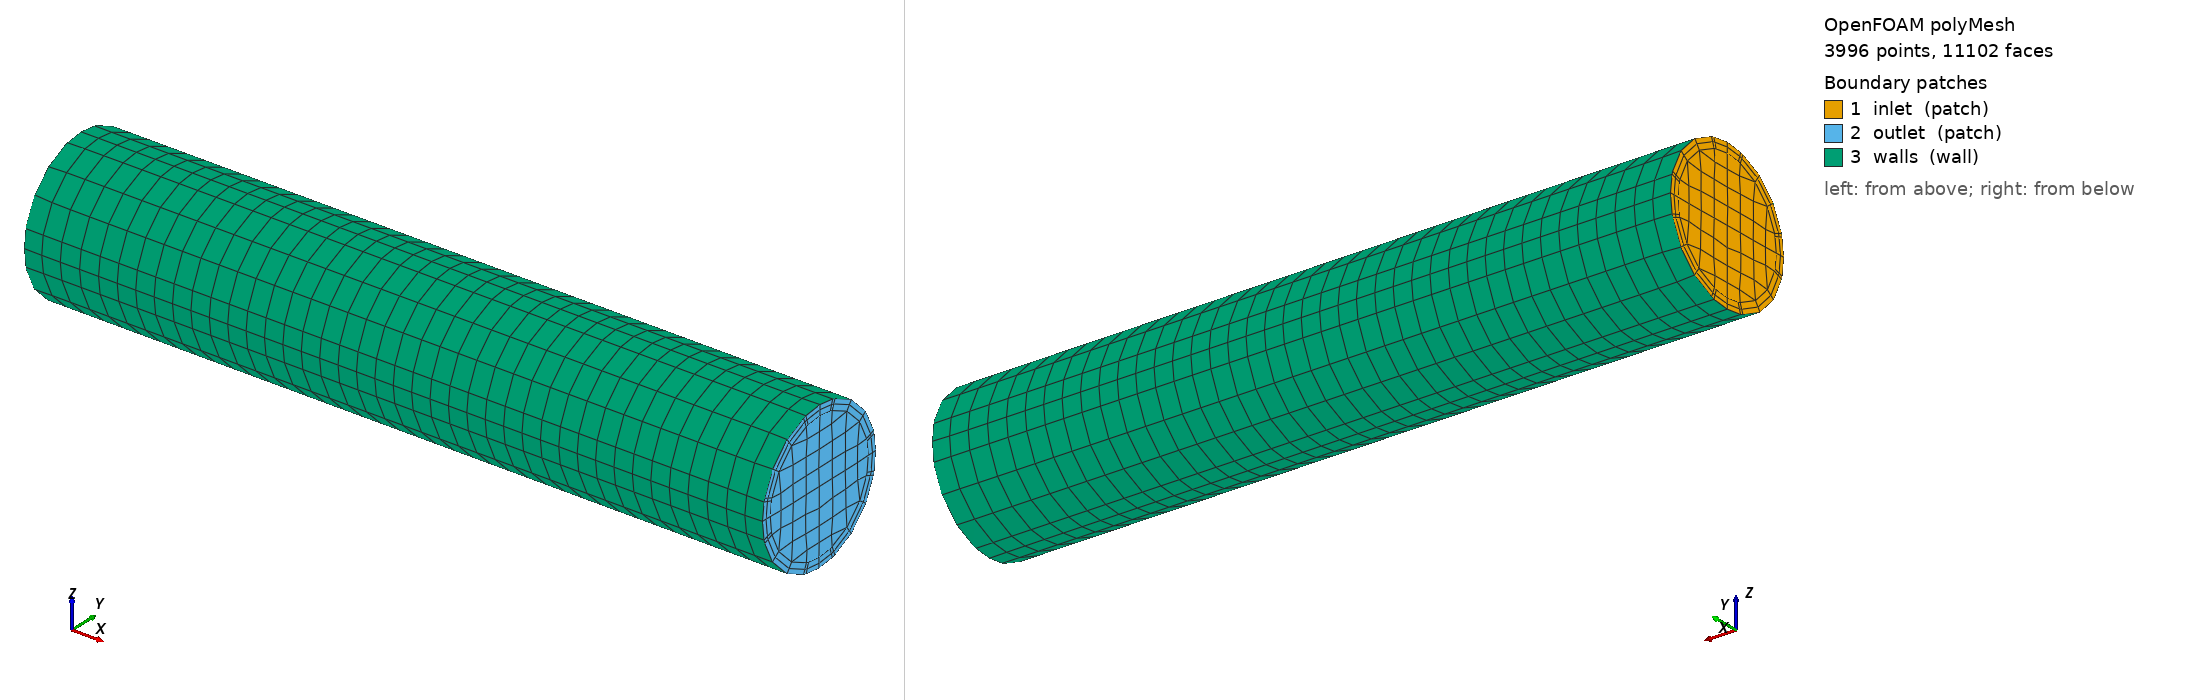

OpenFOAM case: the committed polyMesh, 3996 points, 11102 faces. Boundary patches (legend numbers): 1 inlet (patch), 2 outlet (patch), 3 walls (wall). Left view from above one corner, right view from below the opposite corner. Boundary conditions: 0 field file(s) under 0/; 0 of 3 drawn patches have an entry in a shipped field file.

=== constant/polyMesh/boundary ===
/*--------------------------------*- C++ -*----------------------------------*\
  =========                 |
  \\      /  F ield         | OpenFOAM: The Open Source CFD Toolbox
   \\    /   O peration     | Website:  https://openfoam.org
    \\  /    A nd           | Version:  14
     \\/     M anipulation  |
\*---------------------------------------------------------------------------*/
FoamFile
{
    format      ascii;
    class       polyBoundaryMesh;
    location    "constant/polyMesh";
    object      boundary;
}
// * * * * * * * * * * * * * * * * * * * * * * * * * * * * * * * * * * * * * //

3
(
    inlet
    {
        type            patch;
        nFaces          108;
        startFace       10086;
    }
    outlet
    {
        type            patch;
        nFaces          108;
        startFace       10194;
    }
    walls
    {
        type            wall;
        inGroups        List<word> 1(wall);
        nFaces          800;
        startFace       10302;
    }
)

// ************************************************************************* //


=== system/blockMeshDict ===
FoamFile
{
    format          ascii;
    class           dictionary;
    location        "system";
    object          blockMeshDict;
}

scale           1;

vertices
(
    (-0.05 -0.052999068 -0.052996271)
    (0.079999999 -0.052999068 -0.052996271)
    (0.079999999 0.052999068 -0.052996271)
    (-0.05 0.052999068 -0.052996271)
    (-0.05 -0.052999068 0.053)
    (0.079999999 -0.052999068 0.053)
    (0.079999999 0.052999068 0.053)
    (-0.05 0.052999068 0.053)
);

blocks
(
    hex (0 1 2 3 4 5 6 7) (87 71 71) simpleGrading (1 1 1)
);

edges
(
);

boundary
(
    background
    {
        type            patch;
        faces
        (
            (0 3 7 4)
            (1 2 6 5)
            (0 1 5 4)
            (3 2 6 7)
            (0 1 2 3)
            (4 5 6 7)
        );
    }
);


=== system/controlDict ===
FoamFile
{
    format          ascii;
    class           dictionary;
    location        "system";
    object          controlDict;
}

solver          incompressibleFluid;

startFrom       startTime;

startTime       0;

stopAt          endTime;

endTime         0;

deltaT          1;

writeControl    timeStep;

writeInterval   1;

writeFormat     ascii;

writeCompression off;


Also in the case, not shown: constant/polyMesh/faces (numeric list); constant/polyMesh/neighbour (numeric list); constant/polyMesh/owner (numeric list); constant/polyMesh/points (numeric list).
